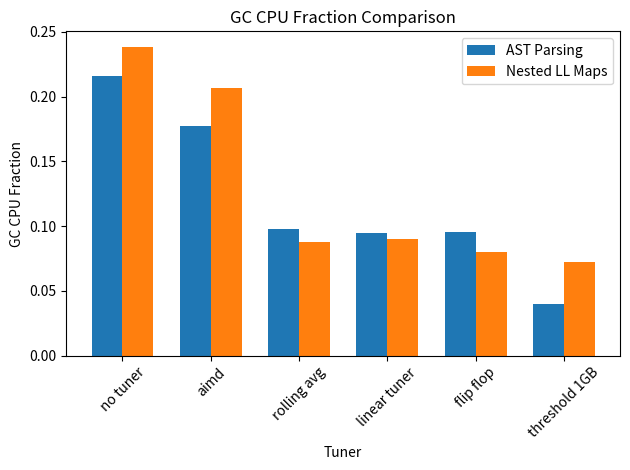

This figure's Python source:
import matplotlib.pyplot as plt
import numpy as np

# Data for AST Parsing Program
ast_tuners = ["no tuner", "aimd", "rolling avg", "linear tuner", "flip flop", "threshold 1GB"]
ast_avg_heap = [85884133, 99374745, 164198771, 169568590, 163609801, 382257446]
ast_p99_heap = [106474368, 145753072, 294568000, 310584640, 292403408, 590616704]
ast_gc_cpu = [0.215638, 0.177323, 0.097974, 0.094690, 0.095302, 0.039836]

# Data for Nested Pointer Map Program
nested_tuners = ["No Tuner", "AIMD", "Rolling Avg", "Linear Tuner", "Flip Flop", "Threshold 1GB"]
nested_avg_heap = [4142343925, 4253992109, 6827388932, 6811350721, 6887911609, 6916982121]
nested_p99_heap = [4694352792, 5346867176, 11903151600, 11814333864, 11948653160, 12265711216]
nested_gc_cpu = [0.238416, 0.206628, 0.088090, 0.089675, 0.079936, 0.072610]

# Function to create bar charts
def create_bar_chart(tuners, ast_data, nested_data, title, ylabel, ast_label, nested_label):
    x = np.arange(len(tuners))  # the label locations
    width = 0.35  # the width of the bars

    fig, ax = plt.subplots()
    rects1 = ax.bar(x - width/2, ast_data, width, label=ast_label)
    rects2 = ax.bar(x + width/2, nested_data, width, label=nested_label)

    ax.set_xlabel('Tuner')
    ax.set_ylabel(ylabel)
    ax.set_title(title)
    ax.set_xticks(x)
    ax.set_xticklabels(tuners, rotation=45)
    ax.legend()

    plt.tight_layout()
    plt.show()

# Create charts for each metric
# create_bar_chart(ast_tuners, ast_avg_heap, nested_avg_heap, "Average HeapAlloc Comparison", "Bytes", "AST Parsing", "Nested Maps")
# create_bar_chart(ast_tuners, ast_p99_heap, nested_p99_heap, "P99 HeapAlloc Comparison", "Bytes", "AST Parsing", "Nested Maps")
create_bar_chart(ast_tuners, ast_gc_cpu, nested_gc_cpu, "GC CPU Fraction Comparison", "GC CPU Fraction", "AST Parsing", "Nested LL Maps")